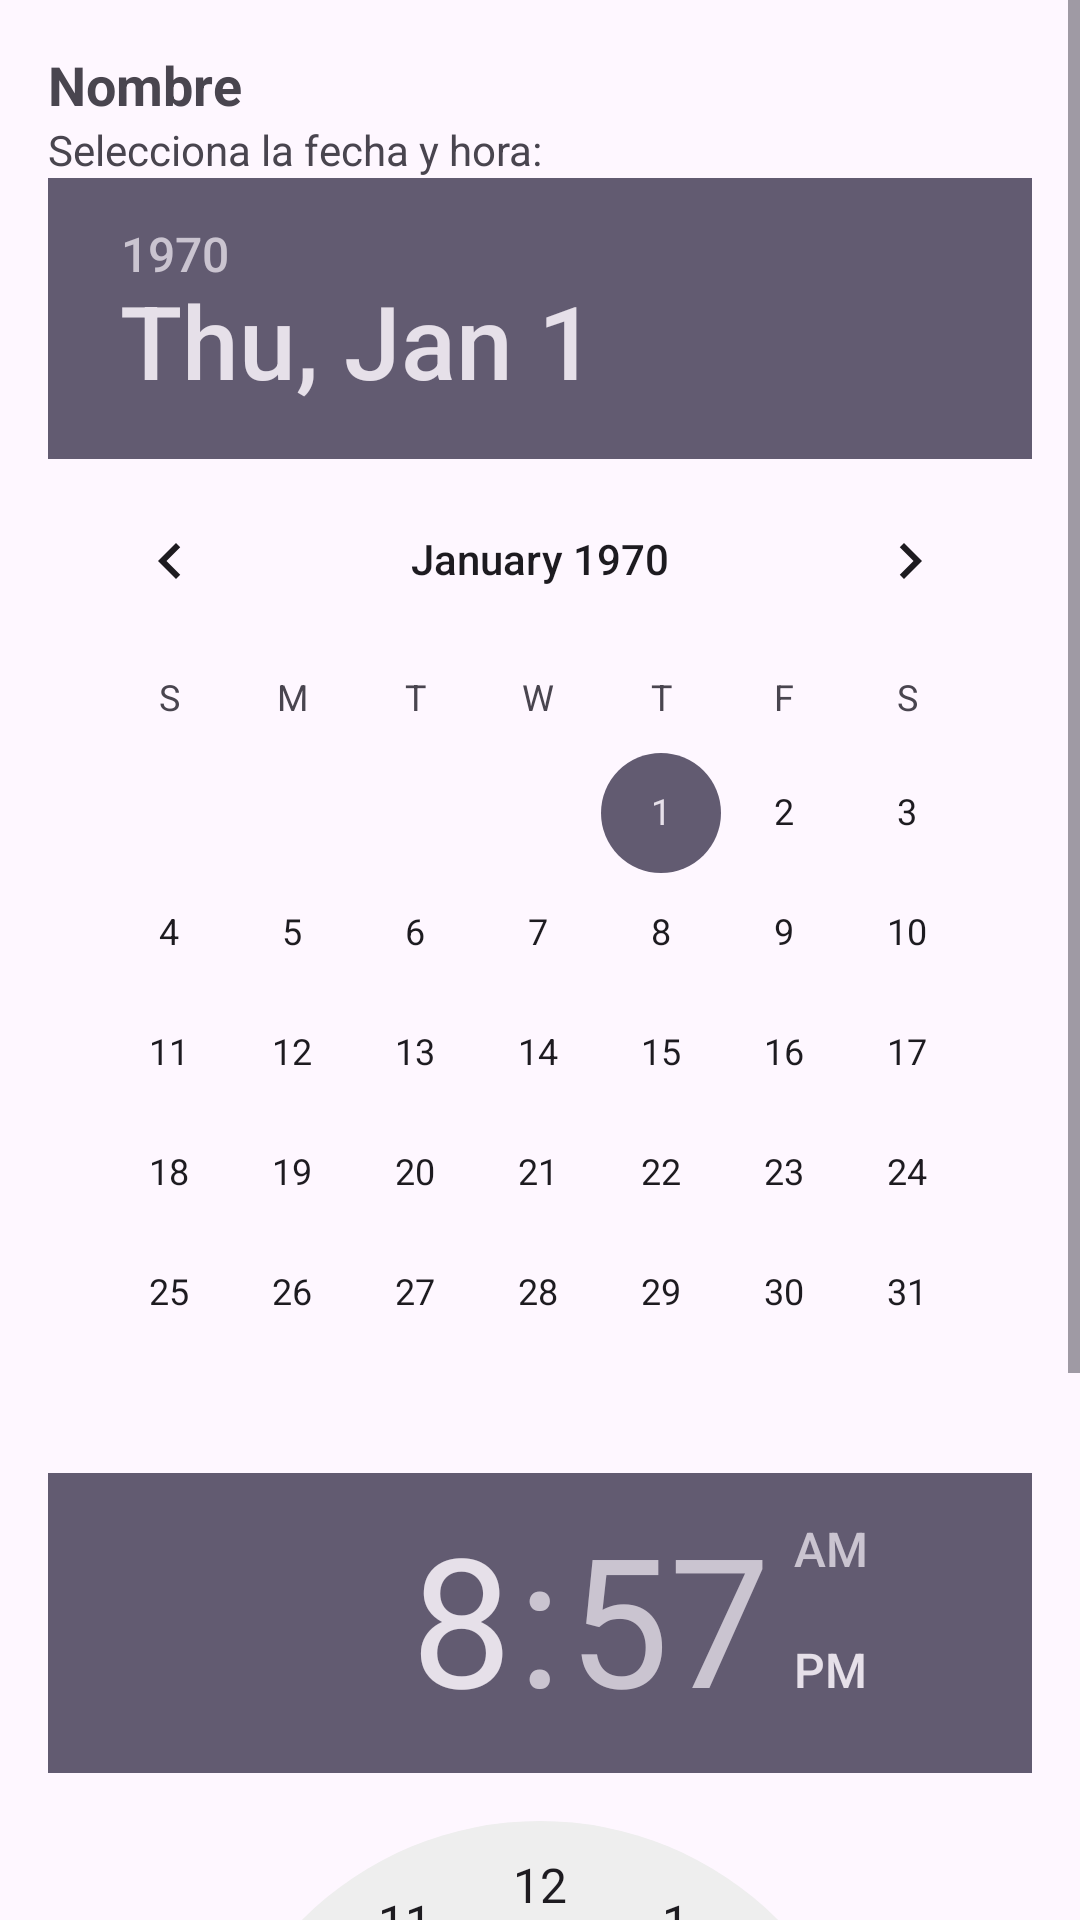

The Android layout XML behind this screen, and the referenced resources:
<!-- AndroidManifest.xml: application theme Theme.TravelBird -->
<!-- res/layout/itinerario_popup.xml -->
<?xml version="1.0" encoding="utf-8"?>
<ScrollView xmlns:android="http://schemas.android.com/apk/res/android"
    android:layout_width="match_parent"
    android:layout_height="wrap_content"
    android:fillViewport="true">
s
    <LinearLayout
        android:layout_width="match_parent"
        android:layout_height="wrap_content"
        android:orientation="vertical"
        android:padding="16dp">

        <TextView
            android:id="@+id/popup_nombre"
            android:layout_width="match_parent"
            android:layout_height="wrap_content"
            android:text="Nombre"
            android:textSize="18sp"
            android:textStyle="bold" />

        <TextView
            android:layout_width="wrap_content"
            android:layout_height="wrap_content"
            android:text="Selecciona la fecha y hora:" />

        <DatePicker
            android:id="@+id/popup_datepicker"
            android:layout_width="match_parent"
            android:layout_height="wrap_content" />

        <TimePicker
            android:id="@+id/popup_timepicker"
            android:layout_width="match_parent"
            android:layout_height="wrap_content" />
    </LinearLayout>
</ScrollView>
<!-- resources referenced by this layout -->
<resources>
  <style name="Theme.TravelBird" parent="Base.Theme.TravelBird" />
  <style name="Base.Theme.TravelBird" parent="Theme.Material3.DayNight.NoActionBar">
          
          
      </style>
</resources>
